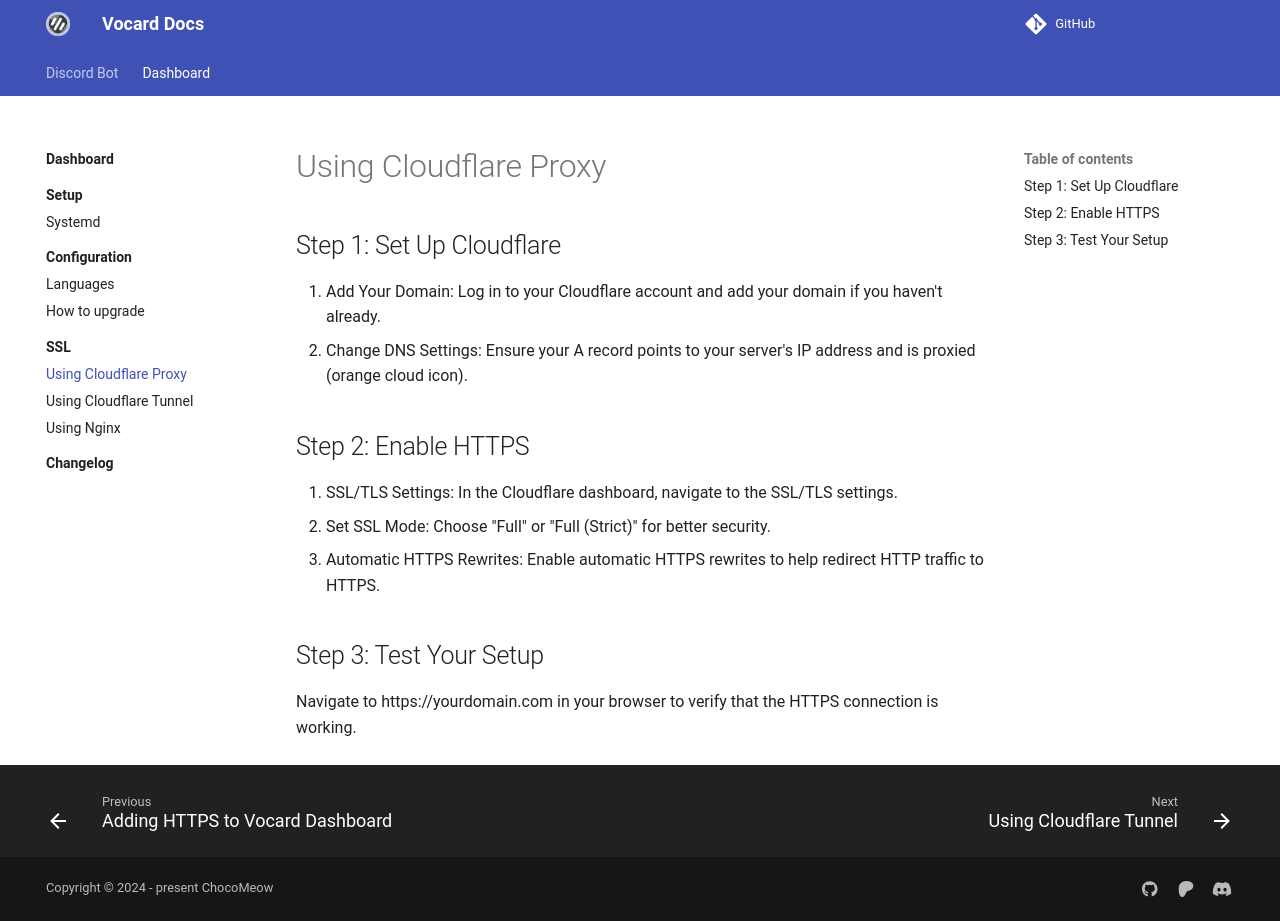

repository: ChocoMeow/Vocard-Docs · page: 2.7.2/dashboard/ssl/cloudflare/index.html · generator: mkdocs

# Using Cloudflare Proxy

## Step 1: Set Up Cloudflare
1. Add Your Domain: Log in to your Cloudflare account and add your domain if you haven't already.
2. Change DNS Settings: Ensure your A record points to your server's IP address and is proxied (orange cloud icon).

## Step 2: Enable HTTPS
1. SSL/TLS Settings: In the Cloudflare dashboard, navigate to the SSL/TLS settings.
2. Set SSL Mode: Choose "Full" or "Full (Strict)" for better security.
3. Automatic HTTPS Rewrites: Enable automatic HTTPS rewrites to help redirect HTTP traffic to HTTPS.

## Step 3: Test Your Setup
Navigate to https://yourdomain.com in your browser to verify that the HTTPS connection is working.
